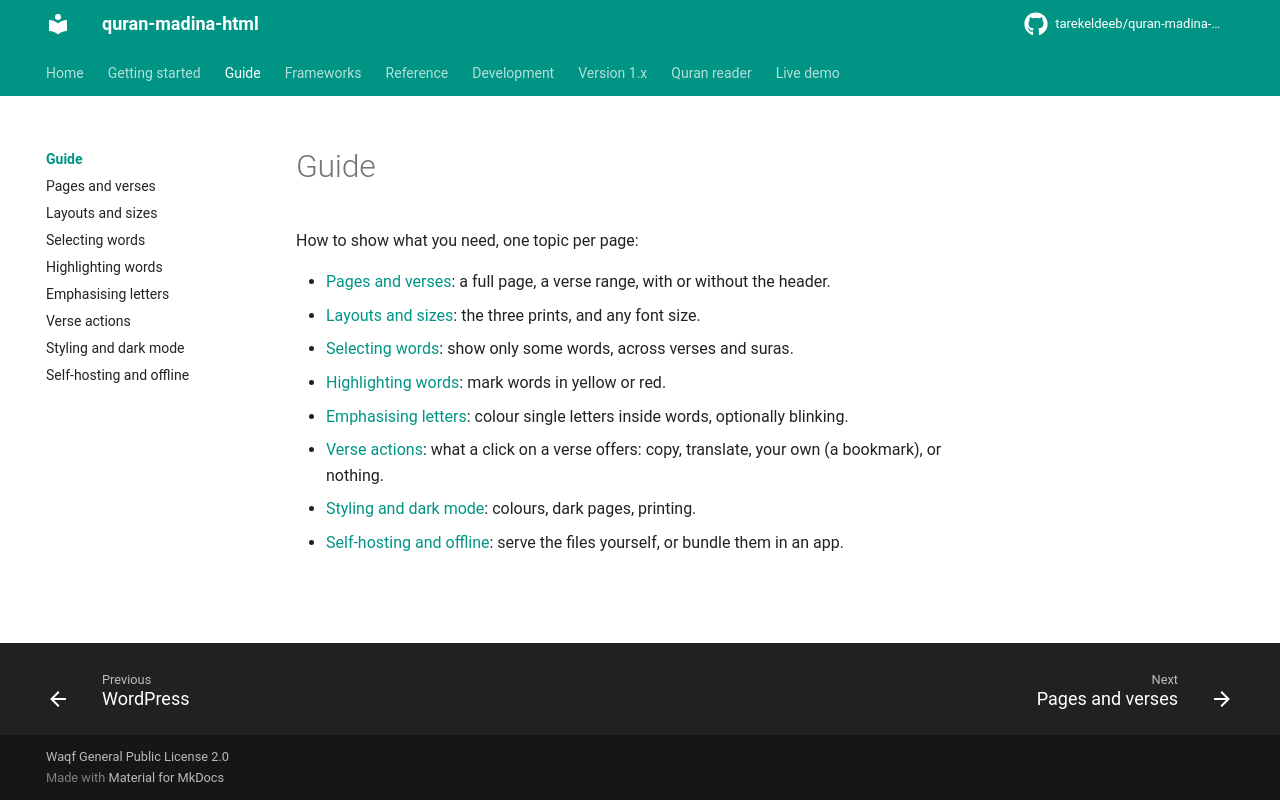

repository: tarekeldeeb/quran-madina-html · page: docs/guide/index.html · generator: mkdocs

# Guide

How to show what you need, one topic per page:

- [Pages and verses](pages-and-verses.md): a full page, a verse range, with or without the header.
- [Layouts and sizes](layouts.md): the three prints, and any font size.
- [Selecting words](words.md): show only some words, across verses and suras.
- [Highlighting words](highlighting.md): mark words in yellow or red.
- [Emphasising letters](letters.md): colour single letters inside words, optionally blinking.
- [Verse actions](actions.md): what a click on a verse offers: copy, translate, your own (a bookmark), or nothing.
- [Styling and dark mode](styling.md): colours, dark pages, printing.
- [Self-hosting and offline](self-hosting.md): serve the files yourself, or bundle them in an app.
